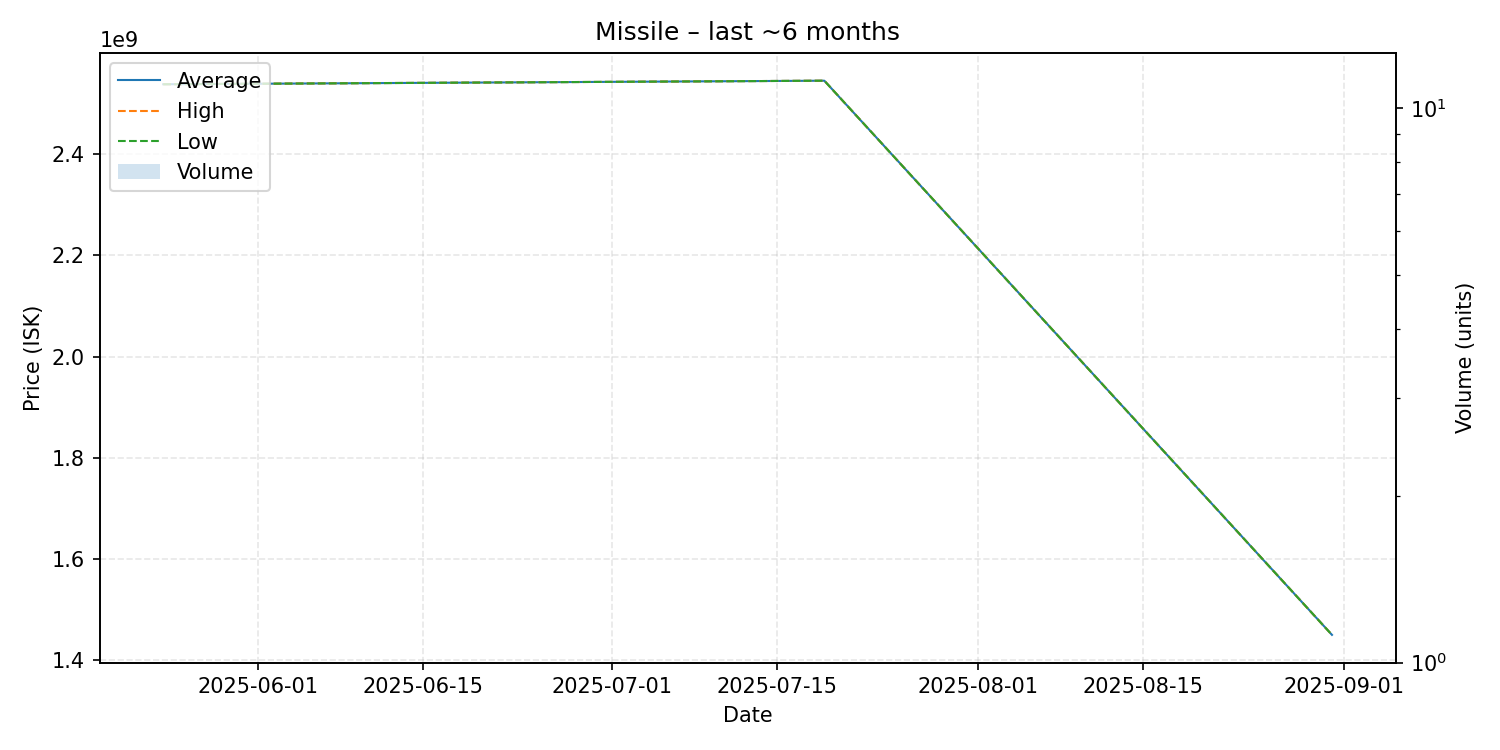

Values plotted in this chart, from the file beside it:
date, average, highest, lowest, order_count, volume
2025-05-24, 2538000000, 2538000000, 2538000000, 1, 1
2025-07-19, 2545000000, 2545000000, 2545000000, 1, 1
2025-08-31, 1450000000, 1450000000, 1450000000, 1, 1
